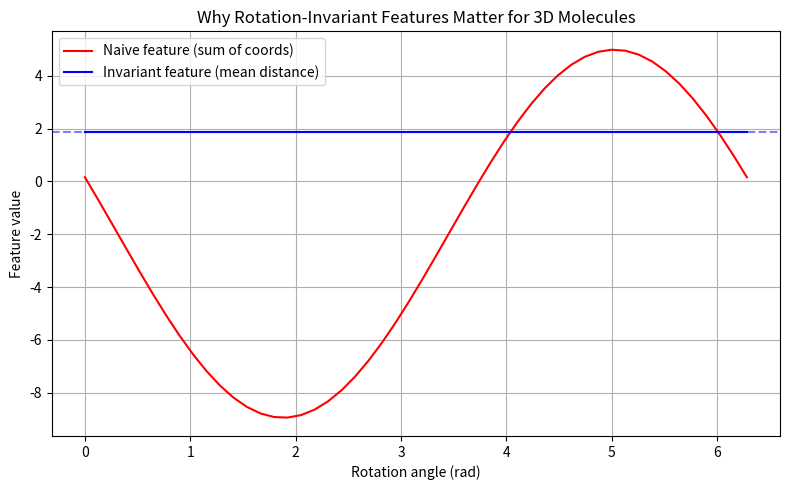

The script that saved this image: (Note: this script raises an exception after producing the figure.)
"""
Phase 106: AI for Science (Protein, Molecules)
NumPy demo showing why rotation-invariant features are needed for 3D coordinates.
Implements a simple distance-based "equivariant" feature extractor.
"""

import numpy as np
import matplotlib
matplotlib.use('Agg')
import matplotlib.pyplot as plt

np.random.seed(42)


def rotation_matrix_3d(axis, theta):
    """Return a 3D rotation matrix for given axis and angle."""
    axis = np.asarray(axis, dtype=float)
    axis = axis / np.linalg.norm(axis)
    a = np.cos(theta / 2.0)
    b, c, d = -axis * np.sin(theta / 2.0)
    aa, bb, cc, dd = a * a, b * b, c * c, d * d
    bc, ad, ac, ab, bd, cd = b * c, a * d, a * c, a * b, b * d, c * d
    return np.array([
        [aa + bb - cc - dd, 2 * (bc + ad), 2 * (bd - ac)],
        [2 * (bc - ad), aa + cc - bb - dd, 2 * (cd + ab)],
        [2 * (bd + ac), 2 * (cd - ab), aa + dd - bb - cc]
    ])


def naive_mlp_feature(points):
    """A naive feature: flatten and sum coordinates. Changes under rotation."""
    return np.sum(points.flatten())


def distance_based_feature(points):
    """
    A simple rotation-invariant feature extractor:
    compute pairwise distances and statistics.
    """
    n = points.shape[0]
    dists = []
    for i in range(n):
        for j in range(i + 1, n):
            dists.append(np.linalg.norm(points[i] - points[j]))
    dists = np.array(dists)
    return np.array([dists.mean(), dists.std(), dists.min(), dists.max()])


def main():
    # Create a simple 5-point "molecule" in 3D
    points = np.random.randn(5, 3)

    # Apply a random rotation
    R = rotation_matrix_3d([1, 1, 1], np.pi / 3)
    points_rot = points @ R.T

    naive_before = naive_mlp_feature(points)
    naive_after = naive_mlp_feature(points_rot)

    dist_before = distance_based_feature(points)
    dist_after = distance_based_feature(points_rot)

    print("Naive feature before rotation:", naive_before)
    print("Naive feature after rotation: ", naive_after)
    print("Naive feature changed?", not np.isclose(naive_before, naive_after))
    print()
    print("Distance feature before rotation:", dist_before)
    print("Distance feature after rotation: ", dist_after)
    print("Distance feature changed?", not np.allclose(dist_before, dist_after))
    print()

    # Plot: compare naive vs invariant under multiple rotations
    thetas = np.linspace(0, 2 * np.pi, 50)
    naive_vals = []
    dist_vals = []
    for theta in thetas:
        R = rotation_matrix_3d([0, 1, 0], theta)
        p_rot = points @ R.T
        naive_vals.append(naive_mlp_feature(p_rot))
        dist_vals.append(distance_based_feature(p_rot)[0])  # mean distance

    fig, ax = plt.subplots(figsize=(8, 5))
    ax.plot(thetas, naive_vals, label='Naive feature (sum of coords)', color='red')
    ax.plot(thetas, dist_vals, label='Invariant feature (mean distance)', color='blue')
    ax.axhline(distance_based_feature(points)[0], color='blue', linestyle='--', alpha=0.5)
    ax.set_xlabel('Rotation angle (rad)')
    ax.set_ylabel('Feature value')
    ax.set_title('Why Rotation-Invariant Features Matter for 3D Molecules')
    ax.legend()
    ax.grid(True)
    fig.tight_layout()
    fig.savefig('src/phase106/rotation_invariant_demo.png')
    print("Saved plot to src/phase106/rotation_invariant_demo.png")


if __name__ == '__main__':
    main()
